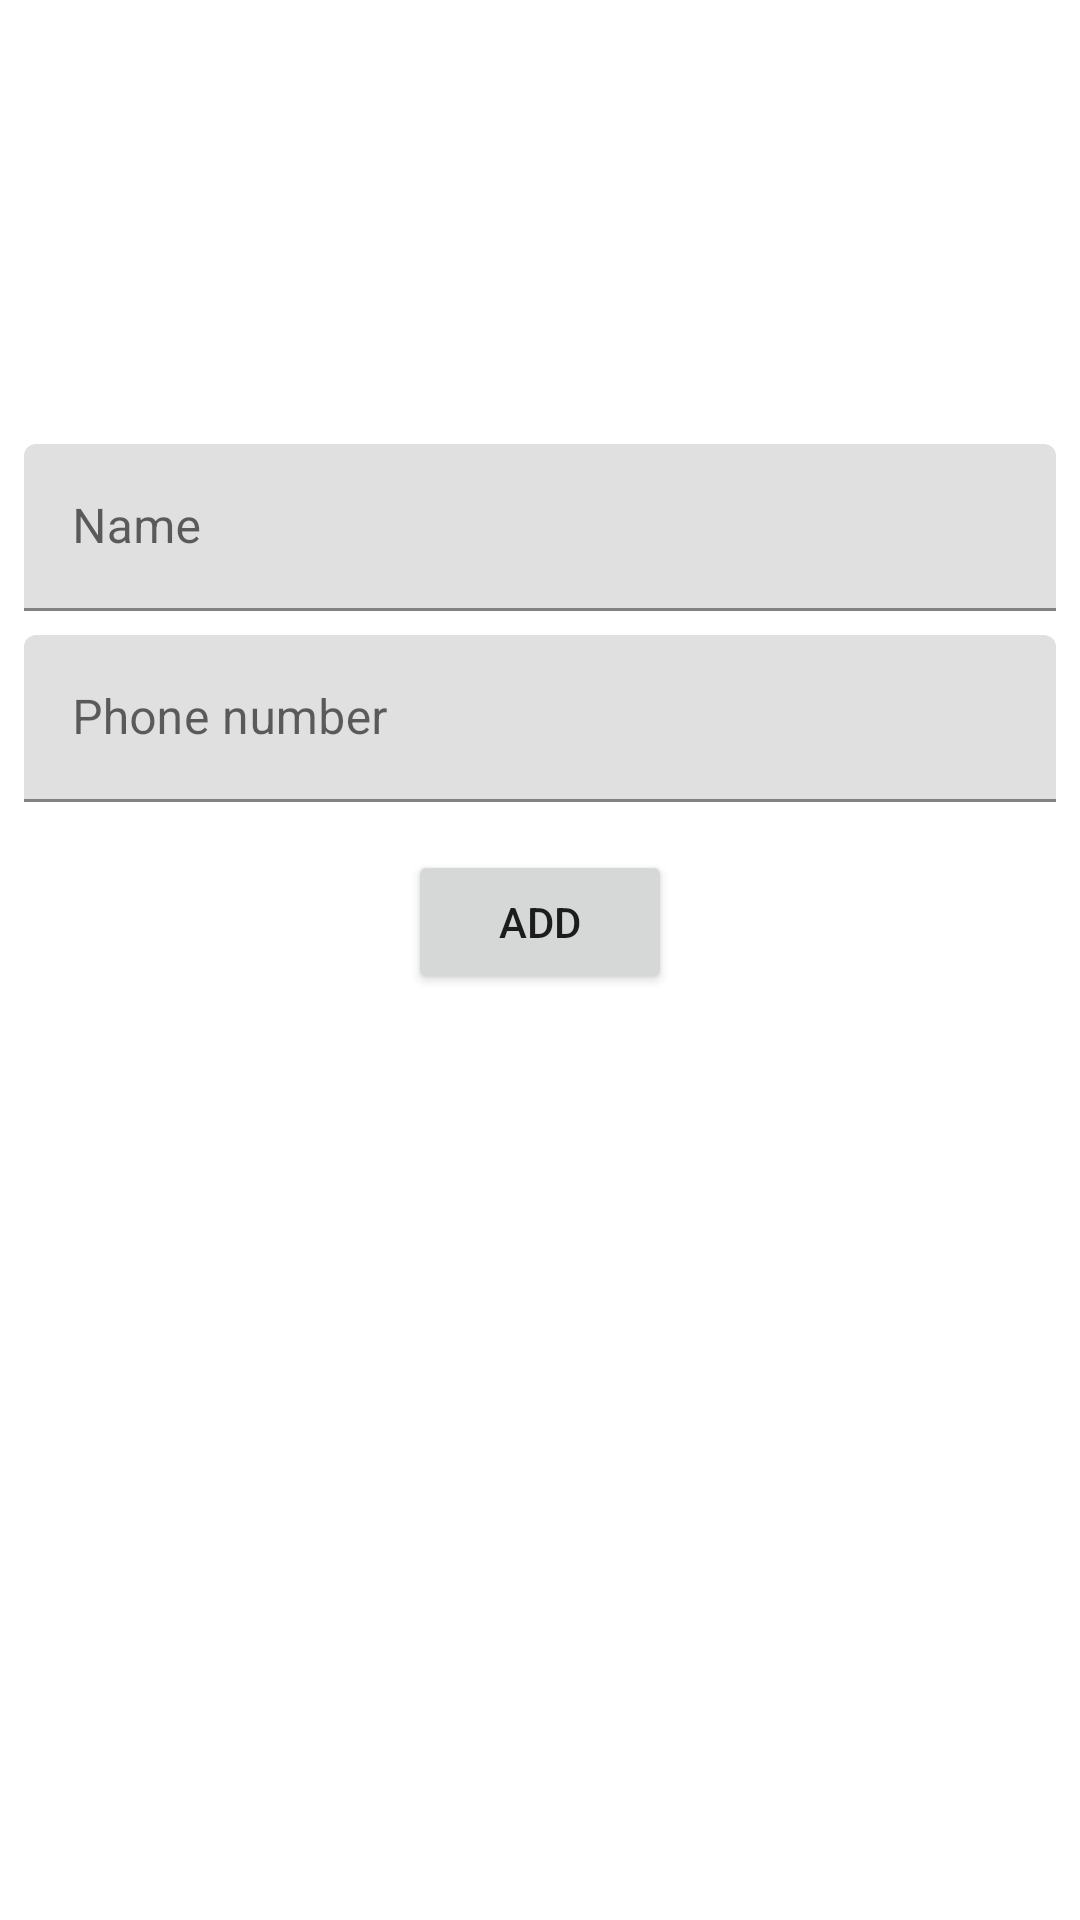

Reconstruct the res/layout file that produces this screen, plus the resources it refers to.
<!-- AndroidManifest.xml: application theme Theme.StraemWideTest -->
<!-- res/layout/fragment_add_contact.xml -->
<?xml version="1.0" encoding="utf-8"?>
<layout xmlns:android="http://schemas.android.com/apk/res/android"
    xmlns:app="http://schemas.android.com/apk/res-auto"
    xmlns:tools="http://schemas.android.com/tools">
    <androidx.constraintlayout.widget.ConstraintLayout
        android:layout_width="match_parent"
        android:layout_height="match_parent"
        tools:context=".view.AddContactFragment">


        <ImageView
            android:id="@+id/add_contact_image_view"
            android:layout_width="@dimen/contact_detail_photo_dim"
            android:layout_height="@dimen/contact_detail_photo_dim"
            android:layout_marginTop="32dp"
            android:src="@drawable/ic_baseline_person_24"
            app:layout_constraintEnd_toEndOf="parent"
            app:layout_constraintHorizontal_bias="0.5"
            app:layout_constraintStart_toStartOf="parent"
            app:layout_constraintTop_toTopOf="parent" />

        <com.google.android.material.textfield.TextInputLayout
            android:id="@+id/add_contact_name_text_field"
            android:layout_width="0dp"
            android:layout_height="wrap_content"
            android:layout_marginStart="8dp"
            android:layout_marginTop="16dp"
            android:layout_marginEnd="8dp"
            android:hint="@string/name_string"
            app:layout_constraintEnd_toEndOf="parent"
            app:layout_constraintStart_toStartOf="parent"
            app:layout_constraintTop_toBottomOf="@+id/add_contact_image_view">

            <com.google.android.material.textfield.TextInputEditText
                android:id="@+id/add_contact_name_edit_text"
                android:layout_width="match_parent"
                android:layout_height="wrap_content" />
        </com.google.android.material.textfield.TextInputLayout>

        <com.google.android.material.textfield.TextInputLayout
            android:id="@+id/add_contact_phone_number_text_field"
            android:layout_width="0dp"
            android:layout_height="wrap_content"
            android:layout_marginTop="8dp"
            android:hint="@string/phone_number_string"
            app:layout_constraintEnd_toEndOf="@+id/add_contact_name_text_field"
            app:layout_constraintHorizontal_bias="0.5"
            app:layout_constraintStart_toStartOf="@+id/add_contact_name_text_field"
            app:layout_constraintTop_toBottomOf="@+id/add_contact_name_text_field">

            <com.google.android.material.textfield.TextInputEditText
                android:id="@+id/add_contact_phone_number_edit_text"
                android:layout_width="match_parent"
                android:layout_height="wrap_content"
                android:inputType="number|phone" />
        </com.google.android.material.textfield.TextInputLayout>

        <Button
            android:id="@+id/add_contact_button"
            android:layout_width="wrap_content"
            android:layout_height="wrap_content"
            android:layout_marginTop="16dp"
            android:text="@string/add_contact"
            app:layout_constraintEnd_toEndOf="@+id/add_contact_phone_number_text_field"
            app:layout_constraintStart_toStartOf="@+id/add_contact_phone_number_text_field"
            app:layout_constraintTop_toBottomOf="@+id/add_contact_phone_number_text_field" />

        <com.google.android.material.progressindicator.CircularProgressIndicator
            android:id="@+id/add_contact_loading"
            android:layout_width="wrap_content"
            android:layout_height="wrap_content"
            android:layout_marginTop="8dp"
            android:indeterminate="true"
            android:visibility="invisible"
            app:layout_constraintBottom_toBottomOf="@+id/add_contact_button"
            app:layout_constraintEnd_toEndOf="@+id/add_contact_button"
            app:layout_constraintStart_toStartOf="@+id/add_contact_button"
            app:layout_constraintTop_toBottomOf="@+id/add_contact_phone_number_text_field" />

    </androidx.constraintlayout.widget.ConstraintLayout>
</layout>
<!-- resources referenced by this layout -->
<resources>
  <dimen name="contact_detail_photo_dim">100dp</dimen>
  <string name="add_contact">Add</string>
  <string name="name_string">Name</string>
  <string name="phone_number_string">Phone number</string>
  <style name="Theme.StraemWideTest" parent="Theme.MaterialComponents.DayNight.DarkActionBar">
          
          <item name="colorPrimary">@color/purple_500</item>
          <item name="colorPrimaryVariant">@color/purple_700</item>
          <item name="colorOnPrimary">@color/white</item>
          
          <item name="colorSecondary">@color/teal_200</item>
          <item name="colorSecondaryVariant">@color/teal_700</item>
          <item name="colorOnSecondary">@color/black</item>
          
          <item name="android:statusBarColor" tools:targetApi="l">?attr/colorPrimaryVariant</item>
          
      </style>
  <!-- not gathered from this repository: default colours our renderer supplied (Android Studio template values) -->
  <color name="purple_500">#FF6200EE</color>
  <color name="purple_700">#FF3700B3</color>
  <color name="teal_200">#FF03DAC5</color>
  <color name="teal_700">#FF018786</color>
  <color name="black">#FF000000</color>
  <color name="white">#FFFFFFFF</color>
</resources>
